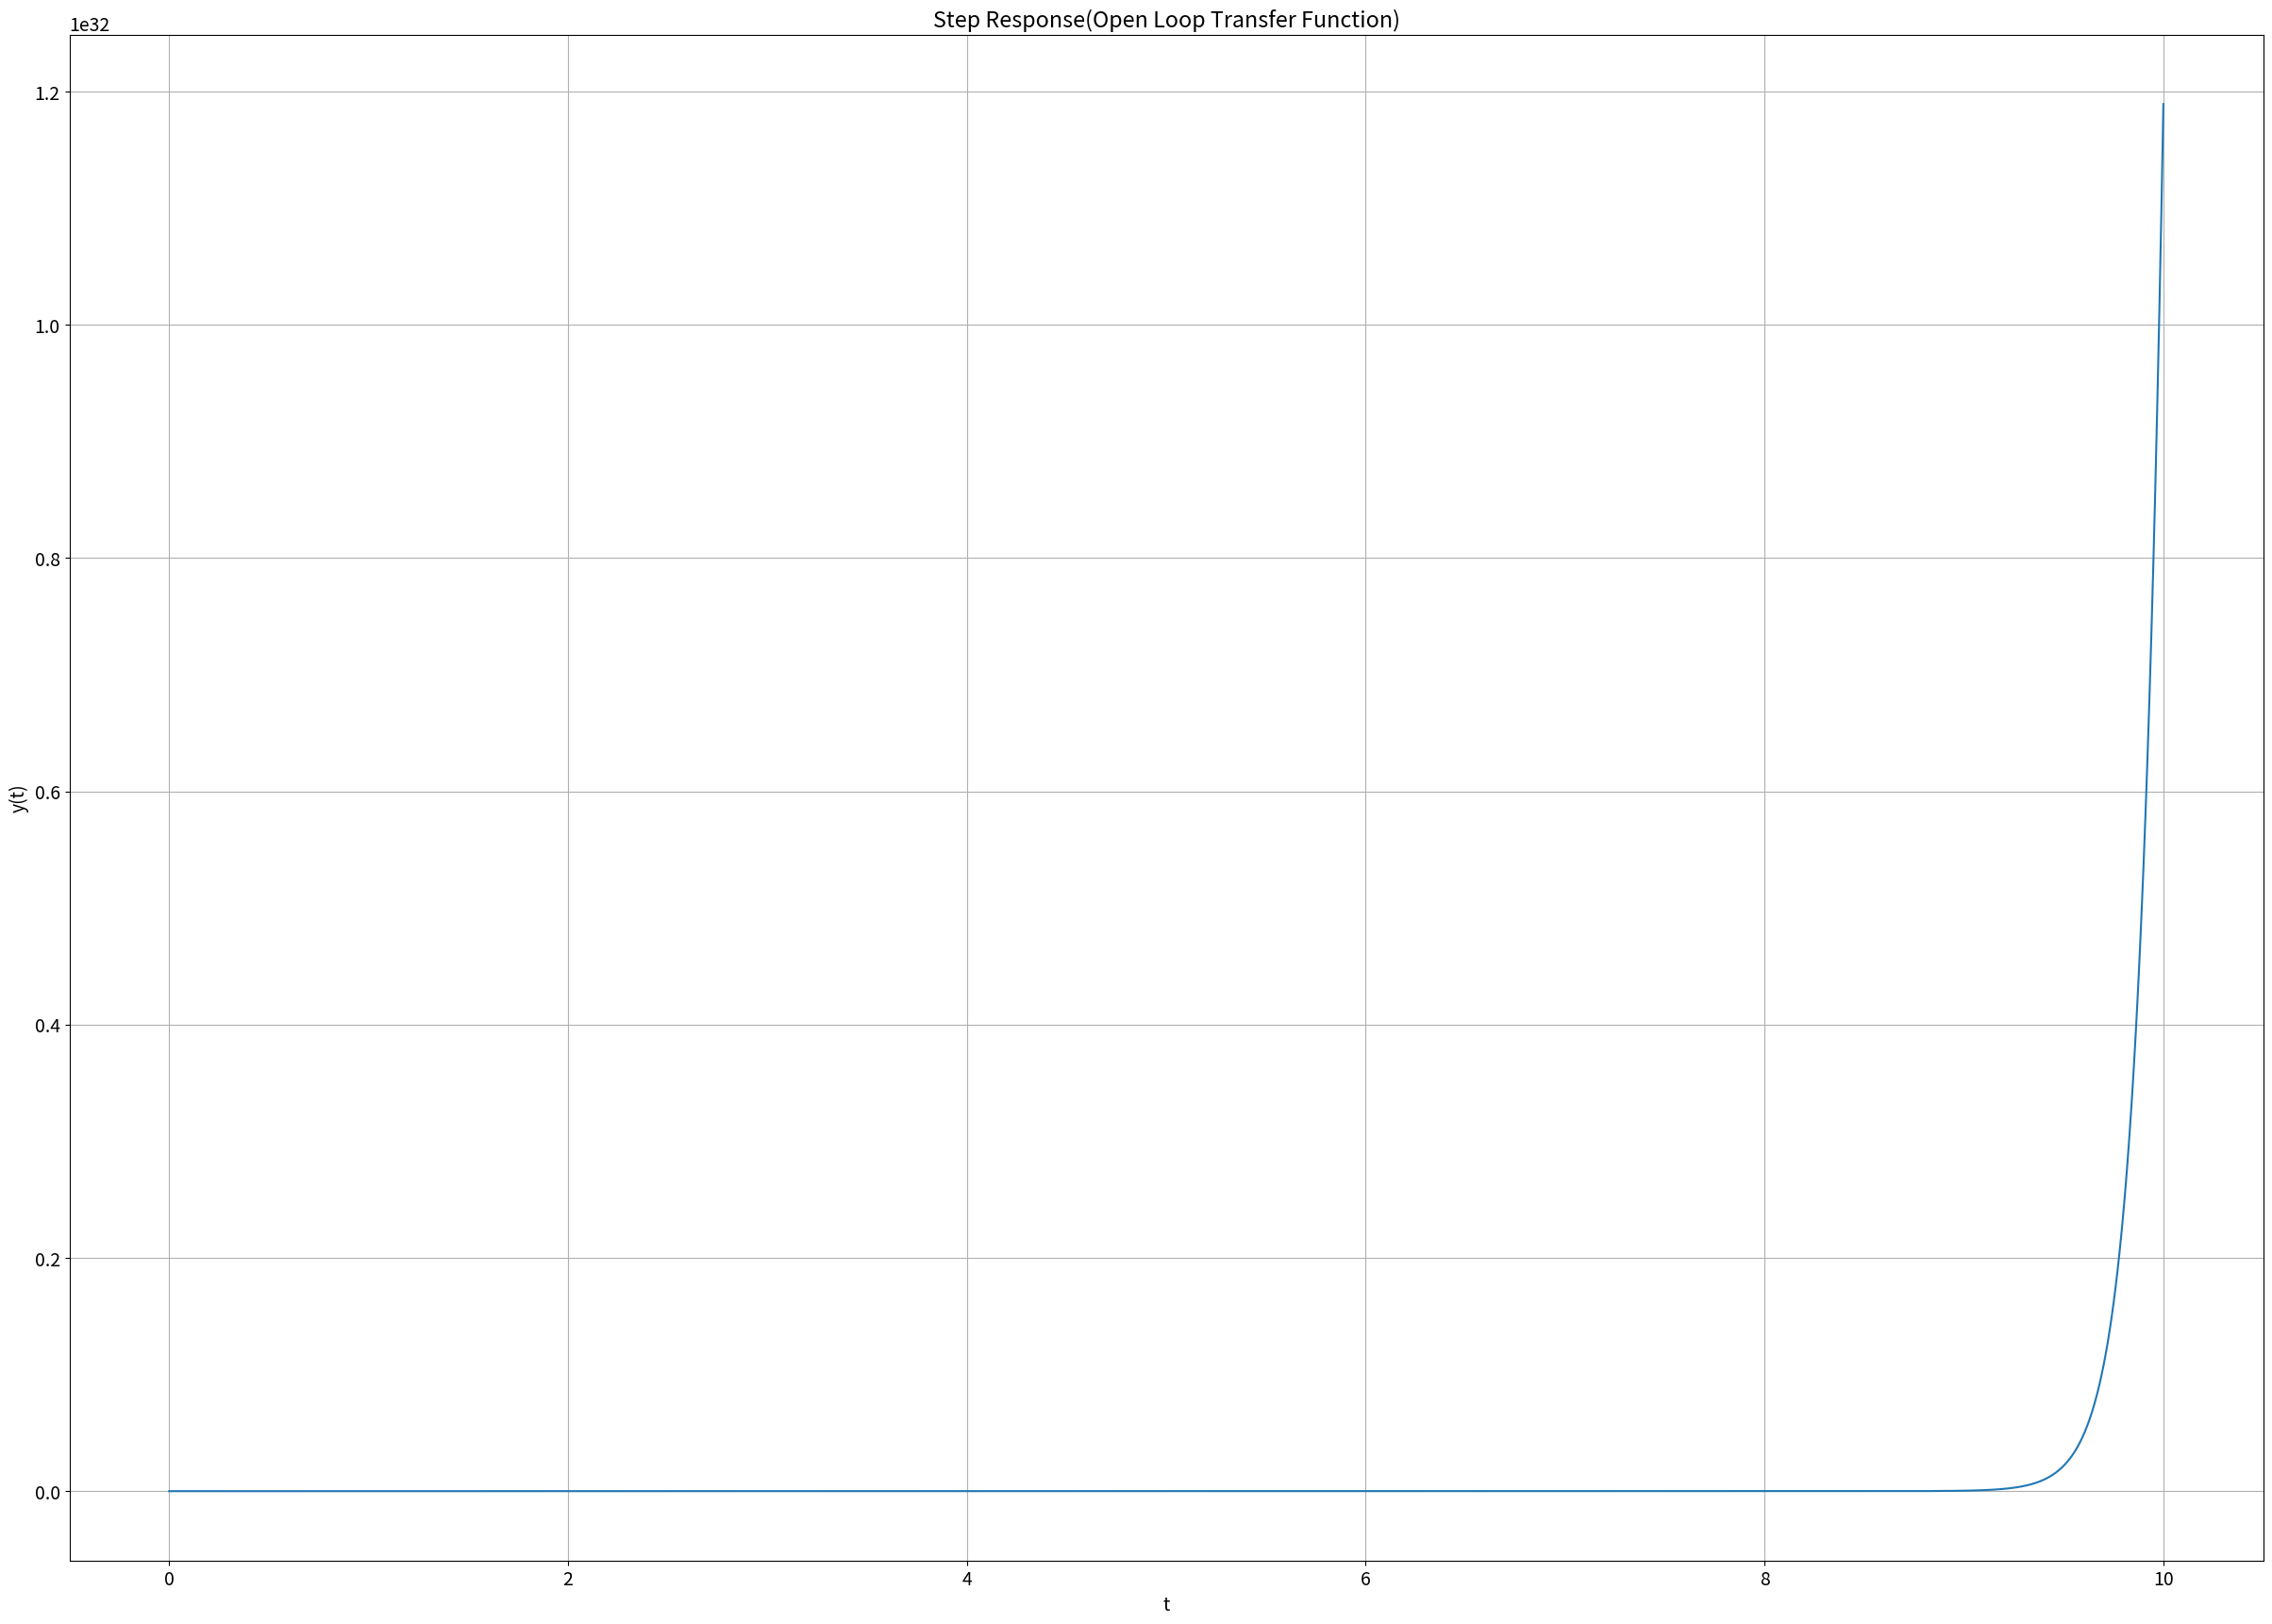
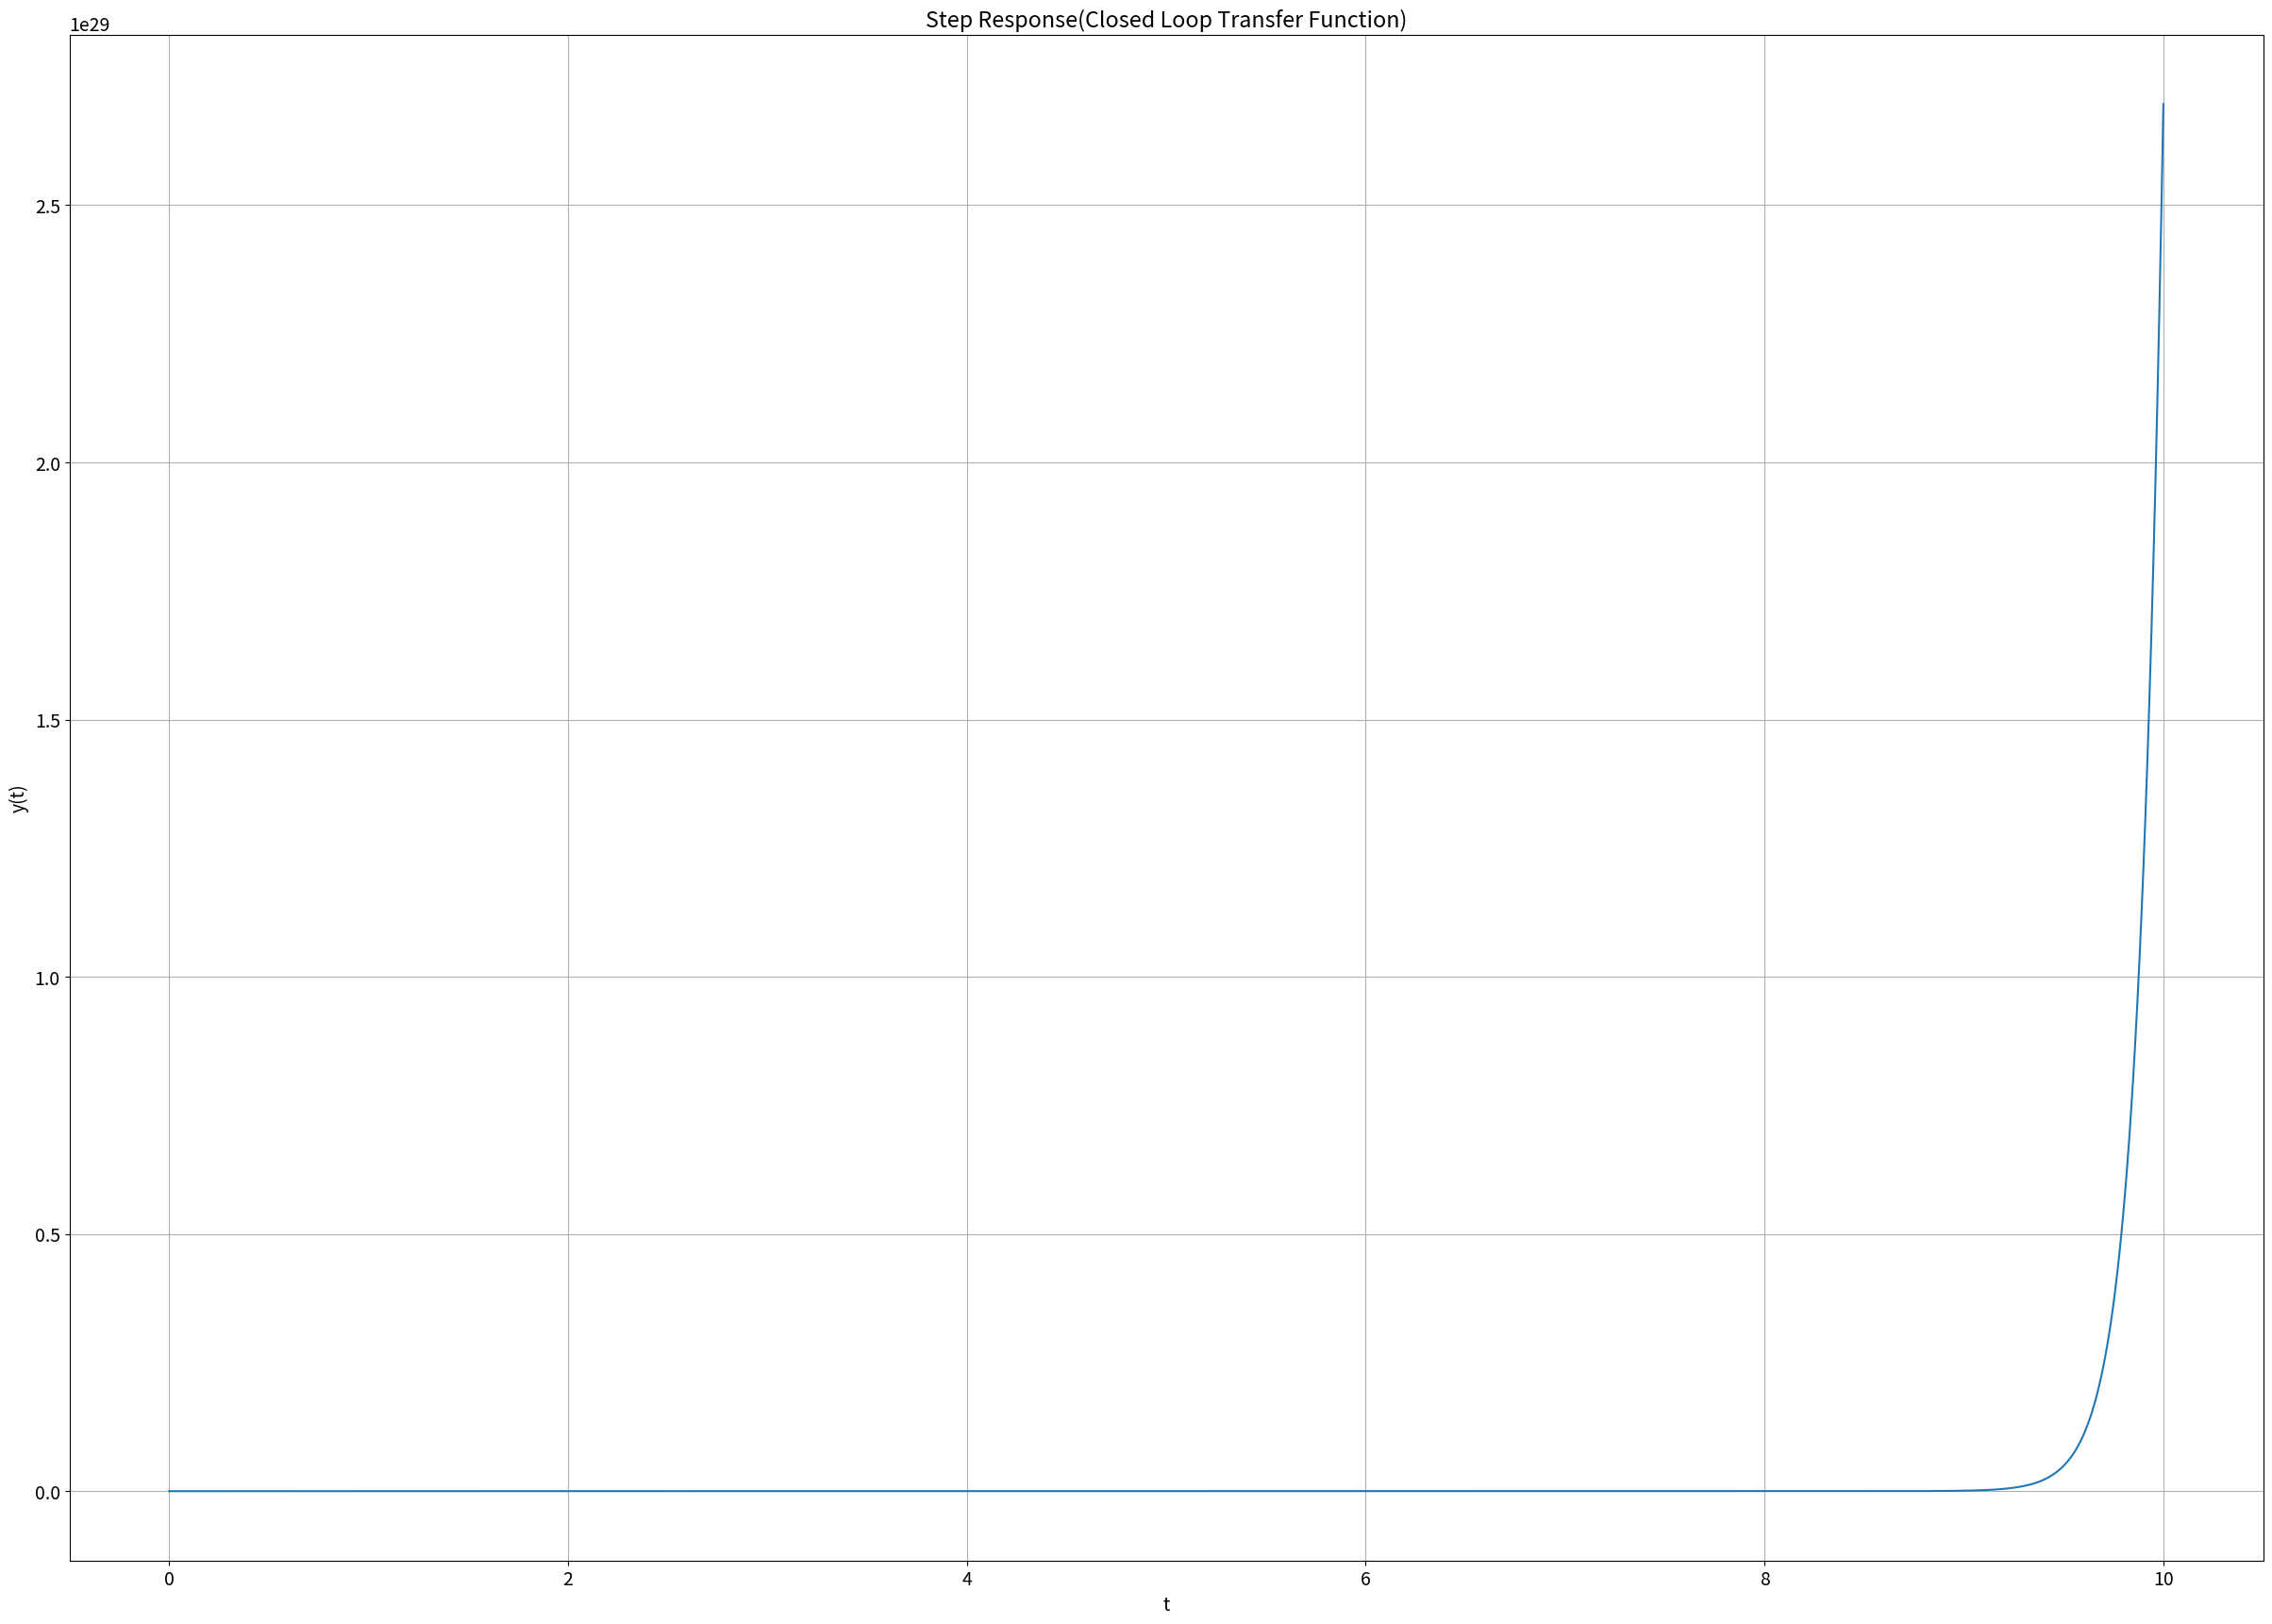

Here is the Python script that generated these plots, in order:
################################################################
# #
# Creed Thie #
# ECE 351-53 #
# Lab 7 #
# 3/1/2022 #
# Block Diagrams and System Stability # 
# #
################################################################

import numpy as np
import scipy.signal as sig
import matplotlib.pyplot as plt

plt.rcParams['font.size'] = 14 # Set font size in plots

steps = 1e-2 # Define step size

# numerators and denominators
numG = [1, 9]
denG = [1, -2, -40, -64]
numA = [1, 4]
denA = [1, 4, 3]
numB = [1, 26, 168]

# background calc functions
def u(t):
    return 1 if t >= 0 else 0
    
def r(t):
    return t if t >= 0 else 0

# PART 1
#roots and poles
print(sig.tf2zpk(numG, denG))
print(sig.tf2zpk(numA, denA))
print(np.roots(numB))

#open loop
numHo = sig.convolve(numA, numG)
denHo = sig.convolve(denA, denG)

t = np.arange(0, 10 + steps, steps)

plt.figure(figsize = (30, 21))
t, Ho = sig.step((numHo, denHo), T=t)
plt.subplot(1, 1, 1)
plt.plot(t, Ho)
plt.grid()
plt.xlabel('t')
plt.ylabel('y(t)')
plt.title('Step Response(Open Loop Transfer Function)')
plt.show()

# PART 2

numHt = sig.convolve(numA, numG)
denHt = sig.convolve(numB, sig.convolve(denA, denG)) + np.pad(sig.convolve(denA, denG), (2, 0), 'constant', constant_values=(0,0))

print(sig.tf2zpk(numHt, denHt))

plt.figure(figsize = (30, 21))
t, Ht = sig.step((numHt, denHt), T=t)
plt.subplot(1, 1, 1)
plt.plot(t, Ht)
plt.grid()
plt.xlabel('t')
plt.ylabel('y(t)')
plt.title('Step Response(Closed Loop Transfer Function)')
plt.show()




